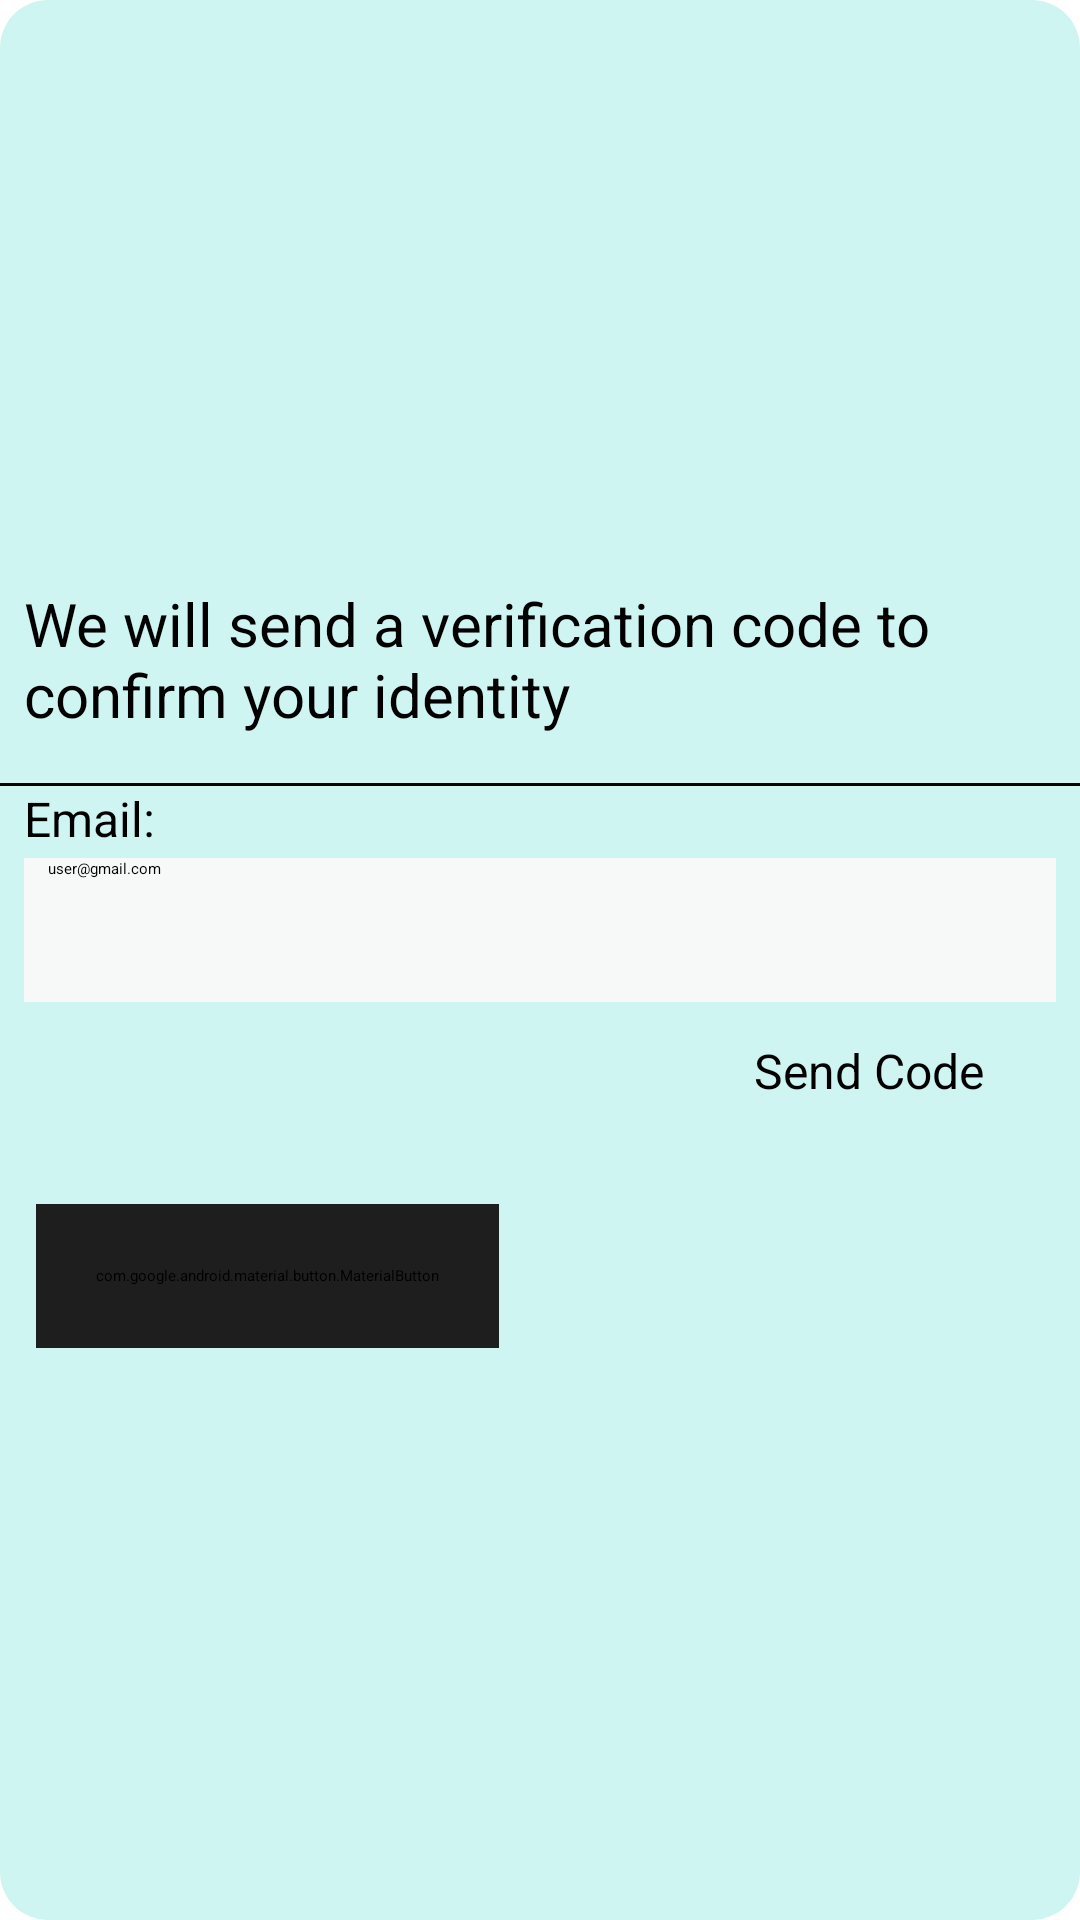

Android layout source for this screen:
<!-- AndroidManifest.xml: application theme Theme.GoFare -->
<!-- res/layout/fragment_forget_password.xml -->
<?xml version="1.0" encoding="utf-8"?>
<LinearLayout xmlns:android="http://schemas.android.com/apk/res/android"
    xmlns:tools="http://schemas.android.com/tools"
    android:layout_width="match_parent"
    android:layout_height="wrap_content"
    android:layout_marginTop="64dp"
    android:background="@drawable/pale_aqua_radius_a"
    android:gravity="center"
    android:orientation="vertical"
    android:paddingVertical="20dp"
    xmlns:app="http://schemas.android.com/apk/res-auto"
    tools:context=".ForgetPasswordFragment">

        <TextView
            android:id="@+id/title"
            android:layout_width="match_parent"
            android:layout_height="wrap_content"
            android:layout_marginHorizontal="8dp"
            android:text="We will send a verification code to confirm your identity"
            android:textSize="20sp"
            android:textColor="@color/black"
            android:paddingVertical="16dp"
            android:gravity="start"
            app:layout_constraintEnd_toEndOf="parent"
            app:layout_constraintStart_toStartOf="parent"
            app:layout_constraintTop_toTopOf="parent" />

        <View
            android:id="@+id/view"
            android:layout_width="match_parent"
            android:layout_height="1dp"
            android:background="@color/black"
            android:elevation="1dp"/>

        <TextView
            android:id="@+id/usernameLabel"
            android:layout_width="match_parent"
            android:layout_height="24dp"
            android:text="Email:"
            android:textColor="@color/black"
            android:layout_marginHorizontal="8dp"
            android:textSize="16dp" />

        <EditText
            android:id="@+id/usernameEditText"
            android:layout_width="match_parent"
            android:layout_height="48dp"
            android:layout_marginBottom="12dp"
            android:background="@color/pearl_white"
            android:ems="10"
            android:hint="user@gmail.com"
            android:inputType="text"
            android:layout_marginHorizontal="8dp"
            android:paddingHorizontal="8dp"
            android:textColor="@color/black" />


    <TextView
        android:id="@+id/sendCodeBtn"
        android:layout_width="wrap_content"
        android:layout_height="wrap_content"
        android:text="Send Code"
        android:layout_gravity="end"
        android:textColor="@color/black"
        android:layout_marginRight="8dp"
        android:gravity="center"
        android:textSize="16sp"
        android:clickable="true"
        android:focusable="true"
        android:paddingHorizontal="24dp"
        />

    <TextView
        android:id="@+id/sendTimer"
        android:visibility="invisible"
        android:layout_width="wrap_content"
        android:layout_height="wrap_content"
        android:text="30:00"
        android:layout_gravity="end"
        android:layout_marginRight="8dp"
        android:gravity="center"
        android:textSize="16sp"
        android:paddingHorizontal="24dp"
        />


    <androidx.constraintlayout.widget.ConstraintLayout
            android:layout_width="match_parent"
            android:layout_height="wrap_content"
            android:layout_marginVertical="8dp"
            android:gravity="center"
            android:layout_marginHorizontal="8dp"
            android:orientation="vertical">

            <com.google.android.material.button.MaterialButton
                android:id="@+id/backBtn"
                style="@style/Widget.MaterialComponents.ExtendedFloatingActionButton"
                android:layout_width="wrap_content"
                android:layout_height="48dp"
                android:layout_margin="4dp"
                android:layout_marginVertical="20dp"
                android:backgroundTint="@color/gray"
                android:padding="0dp"
                android:text="Back"
                android:textAllCaps="false"
                android:textColor="@color/white"
                android:textSize="16sp"
                app:cornerRadius="16dp"
                app:layout_constraintBottom_toBottomOf="parent"
                app:layout_constraintStart_toStartOf="parent"
                app:layout_constraintTop_toTopOf="parent" />

    </androidx.constraintlayout.widget.ConstraintLayout>

</LinearLayout>
<!-- resources referenced by this layout -->
<resources>
  <color name="black">#FF000000</color>
  <color name="gray">#1E1E1E</color>
  <color name="pearl_white">#F7F9F9</color>
  <color name="white">#FFFFFFFF</color>
  <!-- drawable pale_aqua_radius_a (drawable) -->
  <?xml version="1.0" encoding="utf-8"?>
  <shape xmlns:android="http://schemas.android.com/apk/res/android"
      android:shape="rectangle">
      <solid android:color="@color/pale_aqua"/>
      <corners android:radius="16dp"/>
  
  </shape>
  <color name="pale_aqua">#CFF5F2</color>
</resources>
